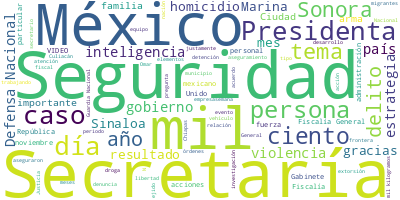

The table this chart was drawn from, first rows:
Participante, Texto, Sentimiento, Palabras, Dia, Mes, Anio
TITULAR DEL SECRETARIADO EJECUTIVO DEL S…, Muy buenos días a todas y a todos. Con s…, 0.0, 12, 3, 12, 2024
TITULAR DEL SECRETARIADO EJECUTIVO DEL S…, El día de hoy vamos a informar sobre la …, 0.0, 40, 3, 12, 2024
TITULAR DEL SECRETARIADO EJECUTIVO DEL S…, Durante el mes de noviembre se contabili…, 0.0, 34, 3, 12, 2024
TITULAR DEL SECRETARIADO EJECUTIVO DEL S…, En lo que va de 2024, el mes con mayor n…, 0.0, 49, 3, 12, 2024
TITULAR DEL SECRETARIADO EJECUTIVO DEL S…, En relación con el promedio diario de ví…, 0.0, 79, 3, 12, 2024
TITULAR DEL SECRETARIADO EJECUTIVO DEL S…, Es decir, entre 2019 y 2024 hay una redu…, 0.0, 32, 3, 12, 2024
TITULAR DEL SECRETARIADO EJECUTIVO DEL S…, En lo que respecta al estatus de las ent…, 0.0, 46, 3, 12, 2024
TITULAR DEL SECRETARIADO EJECUTIVO DEL S…, Guanajuato, con 10.3 por ciento., 0.0, 5, 3, 12, 2024
TITULAR DEL SECRETARIADO EJECUTIVO DEL S…, Baja California, con 7.9 por ciento., 0.0, 6, 3, 12, 2024
TITULAR DEL SECRETARIADO EJECUTIVO DEL S…, Estado de México, con 7.6 por ciento., 0.0, 7, 3, 12, 2024
TITULAR DEL SECRETARIADO EJECUTIVO DEL S…, Chihuahua, con 6.6 por ciento., 0.0, 5, 3, 12, 2024
TITULAR DEL SECRETARIADO EJECUTIVO DEL S…, Jalisco, con 6 por ciento., 0.0, 5, 3, 12, 2024
TITULAR DEL SECRETARIADO EJECUTIVO DEL S…, Guerrero, con 5.8 por ciento., 0.0, 5, 3, 12, 2024
TITULAR DEL SECRETARIADO EJECUTIVO DEL S…, Y Nuevo León, con 5.4 por ciento., 0.0, 7, 3, 12, 2024
TITULAR DEL SECRETARIADO EJECUTIVO DEL S…, Asimismo, en los dos meses de administra…, 0.0, 33, 3, 12, 2024
TITULAR DEL SECRETARIADO EJECUTIVO DEL S…, Guanajuato, con 12 por ciento., 0.0, 5, 3, 12, 2024
TITULAR DEL SECRETARIADO EJECUTIVO DEL S…, Sinaloa, con 7.3 por ciento., 0.0, 5, 3, 12, 2024
TITULAR DEL SECRETARIADO EJECUTIVO DEL S…, Estado de México, con 7.1 por ciento., 0.0, 7, 3, 12, 2024
TITULAR DEL SECRETARIADO EJECUTIVO DEL S…, Baja California, con 6.6 por ciento., 0.0, 6, 3, 12, 2024
TITULAR DEL SECRETARIADO EJECUTIVO DEL S…, Guerrero, con 6.2 por ciento., 0.0, 5, 3, 12, 2024
TITULAR DEL SECRETARIADO EJECUTIVO DEL S…, Chihuahua, con 5.8 por ciento., 0.0, 5, 3, 12, 2024
TITULAR DEL SECRETARIADO EJECUTIVO DEL S…, Y Morelos, con 4.8 por ciento., 0.0, 6, 3, 12, 2024
TITULAR DEL SECRETARIADO EJECUTIVO DEL S…, Esto sería por mi parte en cuanto al Inf…, 0.0, 78, 3, 12, 2024
TITULAR DEL SECRETARIADO EJECUTIVO DEL S…, Muchas gracias., 0.0, 2, 3, 12, 2024
TITULAR DEL SECRETARIADO EJECUTIVO DEL S…, Muy buenos días. Con su permiso, Preside…, 0.0, 7, 3, 12, 2024
TITULAR DEL SECRETARIADO EJECUTIVO DEL S…, En el Gabinete de Seguridad, encabezado …, 0.0, 47, 3, 12, 2024
TITULAR DEL SECRETARIADO EJECUTIVO DEL S…, Como parte de la Estrategia Nacional de …, 0.0, 85, 3, 12, 2024
TITULAR DEL SECRETARIADO EJECUTIVO DEL S…, Sumando las capacidades de las instituci…, 0.0, 24, 3, 12, 2024
TITULAR DEL SECRETARIADO EJECUTIVO DEL S…, Han sido detenidas 5 mil 333 personas po…, 0.0, 65, 3, 12, 2024
TITULAR DEL SECRETARIADO EJECUTIVO DEL S…, Las pastillas de fentanilo aseguradas re…, 0.0, 45, 3, 12, 2024
TITULAR DEL SECRETARIADO EJECUTIVO DEL S…, Para el Gobierno de México, estas accion…, 0.0, 21, 3, 12, 2024
TITULAR DEL SECRETARIADO EJECUTIVO DEL S…, Como parte de esfuerzos coordinados para…, 0.0, 75, 3, 12, 2024
TITULAR DEL SECRETARIADO EJECUTIVO DEL S…, En estas acciones se han asegurado 105 m…, 0.0, 51, 3, 12, 2024
TITULAR DEL SECRETARIADO EJECUTIVO DEL S…, En representación del Gabinete de Seguri…, 0.0, 17, 3, 12, 2024
TITULAR DEL SECRETARIADO EJECUTIVO DEL S…, En seguimiento a líneas de investigación…, 0.0, 93, 3, 12, 2024
TITULAR DEL SECRETARIADO EJECUTIVO DEL S…, En una operación coordinada, y como resu…, 0.0, 89, 3, 12, 2024
TITULAR DEL SECRETARIADO EJECUTIVO DEL S…, En otro evento, en coordinación con el G…, 0.0, 106, 3, 12, 2024
TITULAR DEL SECRETARIADO EJECUTIVO DEL S…, Se identificó que cuatro de los detenido…, 0.0, 39, 3, 12, 2024
TITULAR DEL SECRETARIADO EJECUTIVO DEL S…, En otra acción, en el marco para combati…, 0.0, 48, 3, 12, 2024
TITULAR DEL SECRETARIADO EJECUTIVO DEL S…, En otro hecho relevante en esta entidad,…, 0.0, 75, 3, 12, 2024
TITULAR DEL SECRETARIADO EJECUTIVO DEL S…, Los actos de investigación de campo y Ga…, 0.0, 53, 3, 12, 2024
TITULAR DEL SECRETARIADO EJECUTIVO DEL S…, De manera simultánea, se realizaron desp…, 0.0, 39, 3, 12, 2024
TITULAR DEL SECRETARIADO EJECUTIVO DEL S…, En Guerrero, derivado de información de …, 0.0, 83, 3, 12, 2024
TITULAR DEL SECRETARIADO EJECUTIVO DEL S…, También en Guerrero, en el municipio de …, 0.0, 60, 3, 12, 2024
TITULAR DEL SECRETARIADO EJECUTIVO DEL S…, También en Puebla, derivado de trabajos …, 0.0, 49, 3, 12, 2024
TITULAR DEL SECRETARIADO EJECUTIVO DEL S…, Dicha persona operaba en diversos munici…, 0.0, 80, 3, 12, 2024
TITULAR DEL SECRETARIADO EJECUTIVO DEL S…, En seguimiento a diversos hechos de viol…, 0.0, 83, 3, 12, 2024
TITULAR DEL SECRETARIADO EJECUTIVO DEL S…, También en Querétaro y Guanajuato, en un…, 0.0, 76, 3, 12, 2024
TITULAR DEL SECRETARIADO EJECUTIVO DEL S…, En Culiacán, Sinaloa, en una acción enca…, 0.0, 78, 3, 12, 2024
TITULAR DEL SECRETARIADO EJECUTIVO DEL S…, En otro hecho, también en el municipio d…, 0.0, 60, 3, 12, 2024
TITULAR DEL SECRETARIADO EJECUTIVO DEL S…, En una operación conjunta con la Secreta…, 0.0, 76, 3, 12, 2024
TITULAR DEL SECRETARIADO EJECUTIVO DEL S…, Nuestro objetivo es privilegiar el traba…, 0.0, 33, 3, 12, 2024
TITULAR DEL SECRETARIADO EJECUTIVO DEL S…, Las instituciones del Gabinete de Seguri…, 0.0, 25, 3, 12, 2024
TITULAR DEL SECRETARIADO EJECUTIVO DEL S…, Muchas gracias., 0.0, 2, 3, 12, 2024
PRESIDENTA CLAUDIA SHEINBAUM PARDO, —Los videos, por favor—, 0.0, 4, 3, 12, 2024
PRESIDENTA CLAUDIA SHEINBAUM PARDO, (PROYECCIÓN DE VIDEO DE LA SECRETARÍA DE…, 0.0, 10, 3, 12, 2024
PRESIDENTA CLAUDIA SHEINBAUM PARDO, Cada estado requiere una estrategia dist…, 0.0, 44, 3, 12, 2024
PREGUNTA, El Ejército mantiene un despliegue perma…, 0.0, 39, 3, 12, 2024
PREGUNTA, Dentro de estos efectivos, 138 mil 187 s…, 0.0, 81, 3, 12, 2024
PREGUNTA, Además, se mantiene la presencia de impo…, 0.0, 60, 3, 12, 2024
... 257 more rows
